2-way image classification set "honeysuckle-image-dataset" from GitHub (SUNGJIU-NIANQI/honeysuckle-image-dataset); label vocabulary: jinyinhua, shanyinhua.

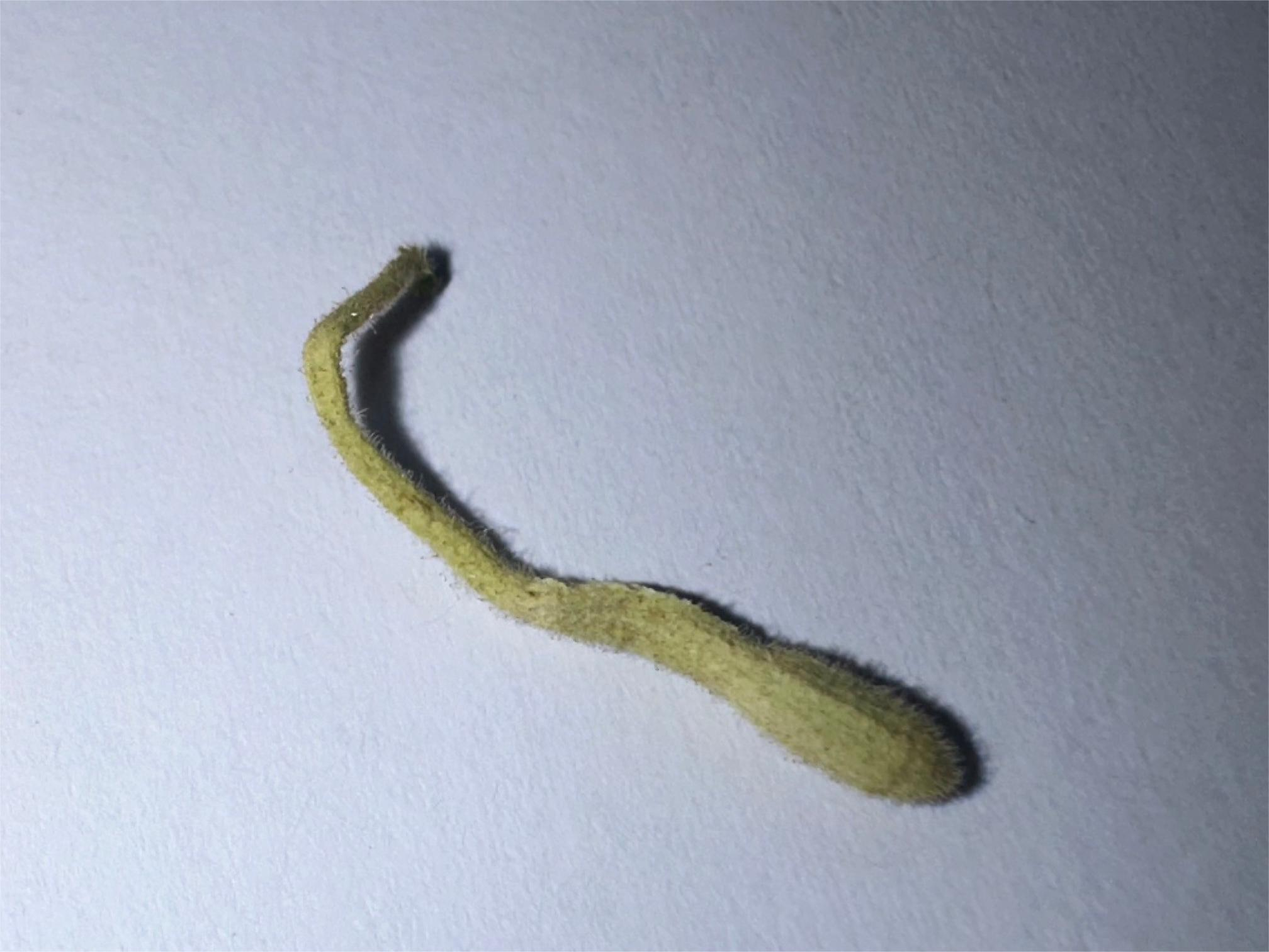
Label: jinyinhua

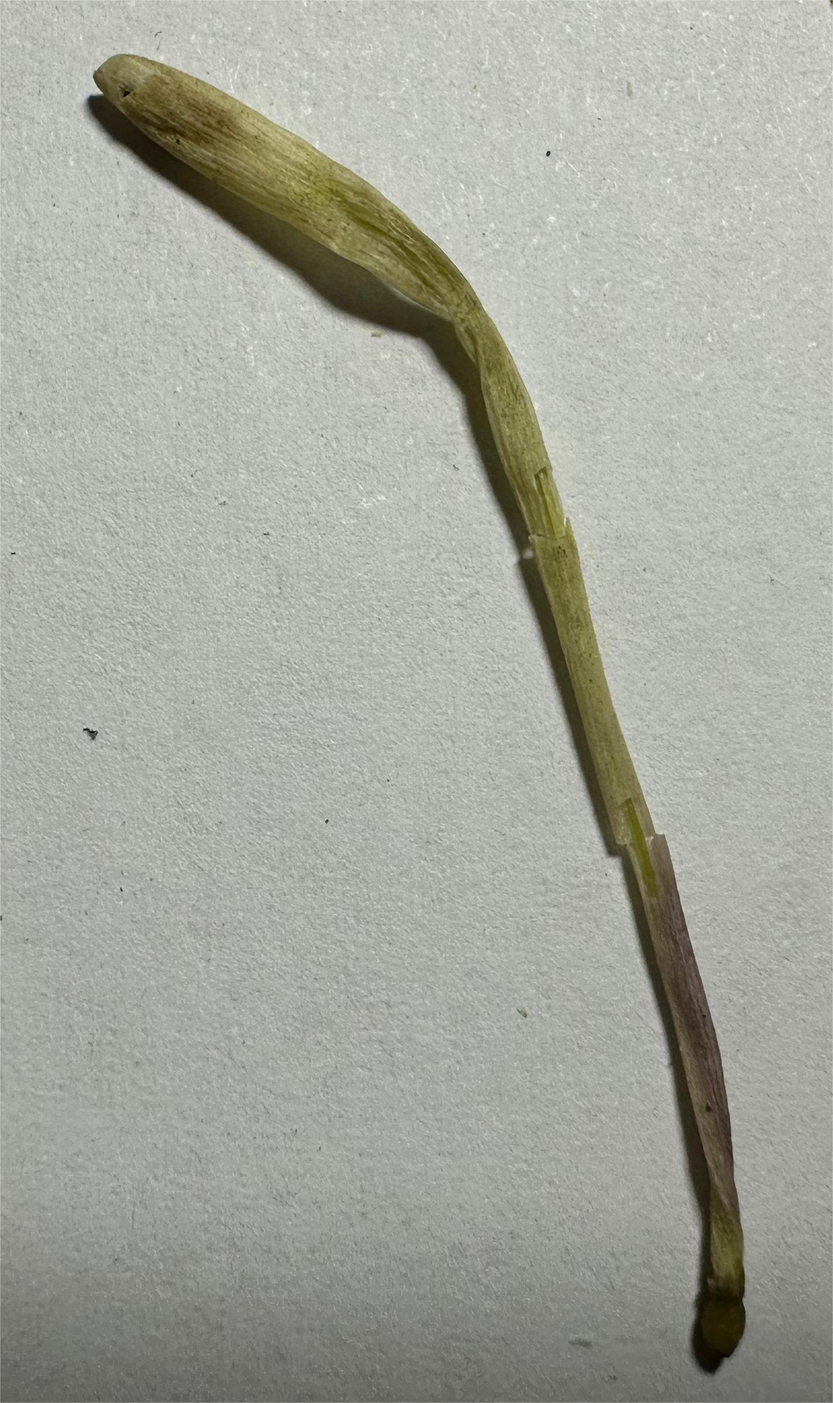
Label: shanyinhua

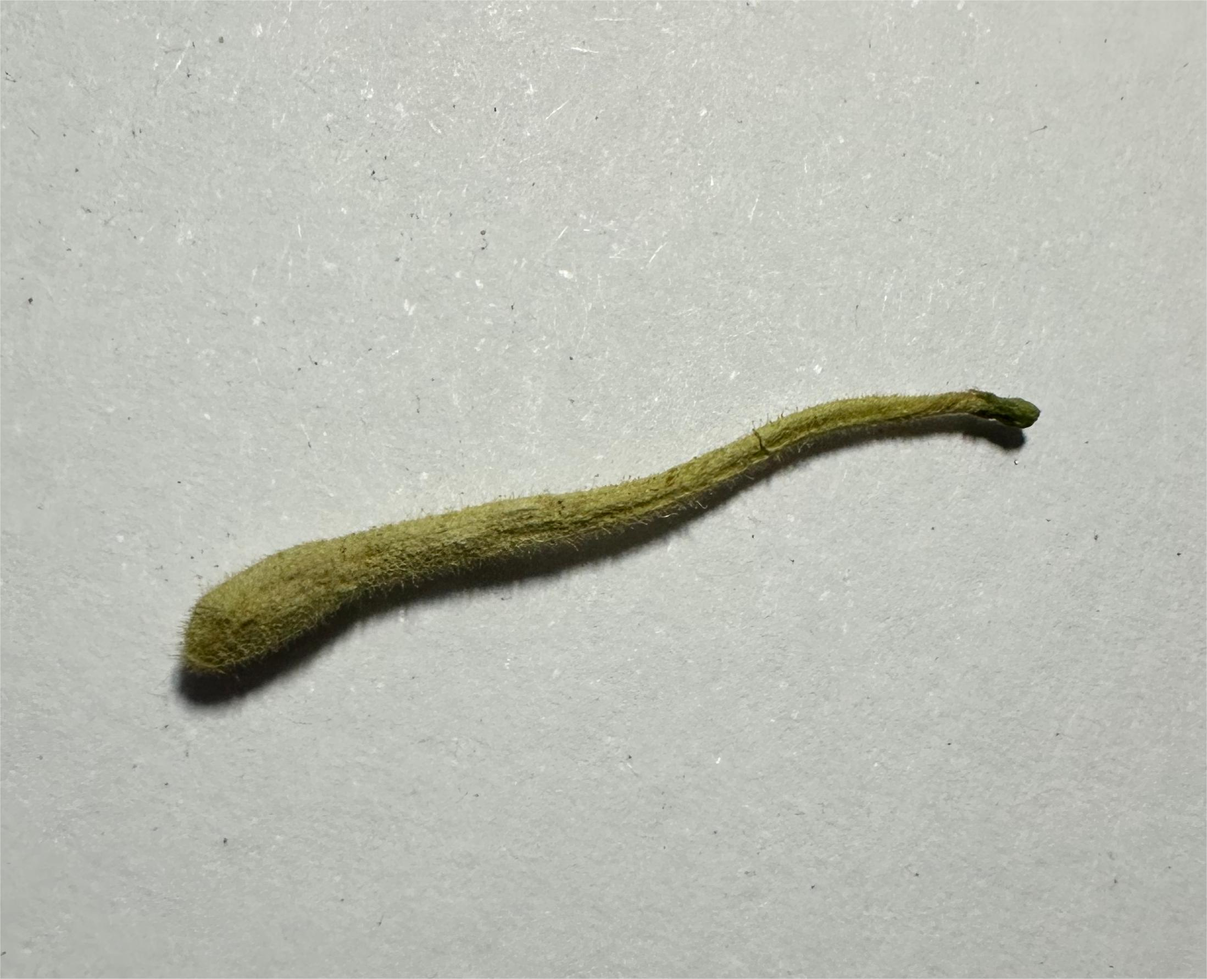
Label: jinyinhua

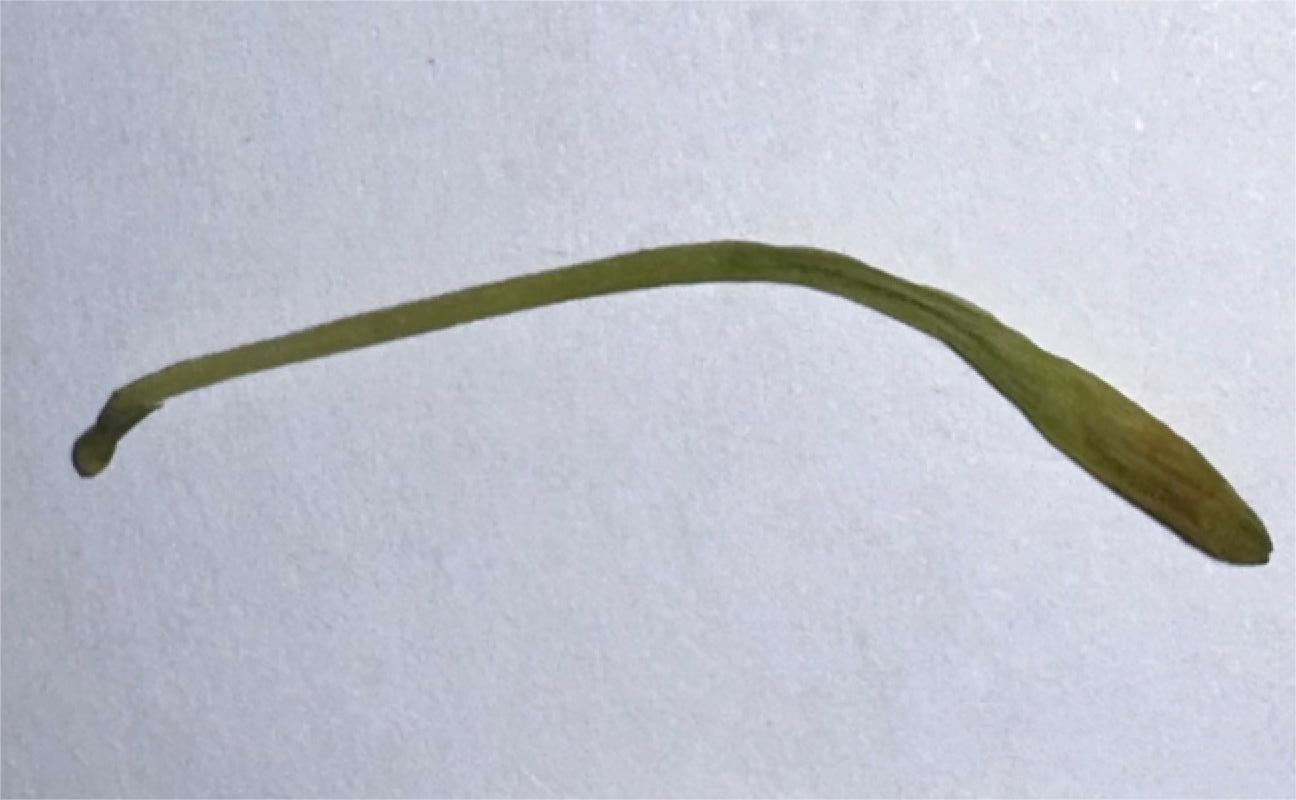
Label: shanyinhua

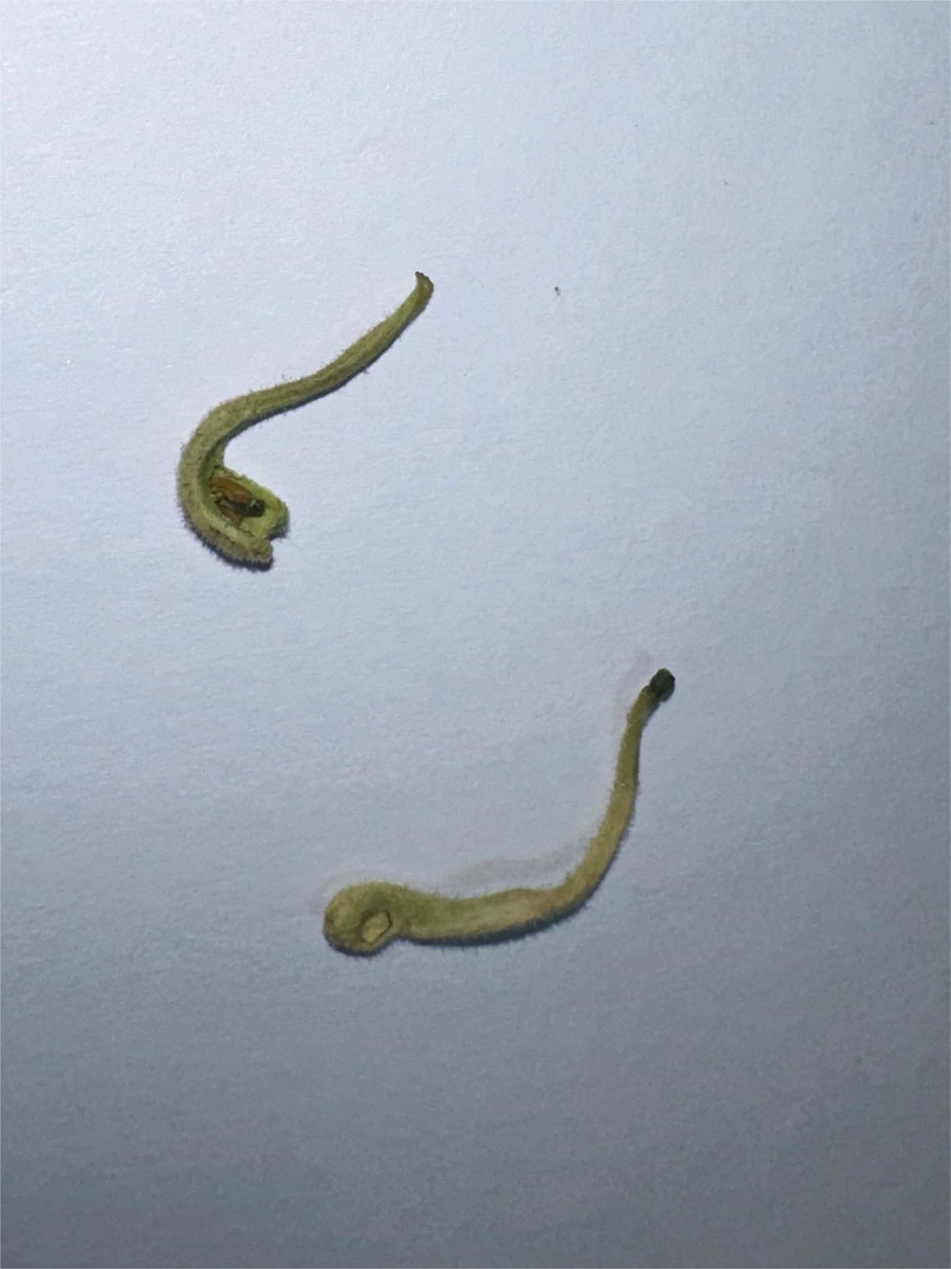
Label: jinyinhua

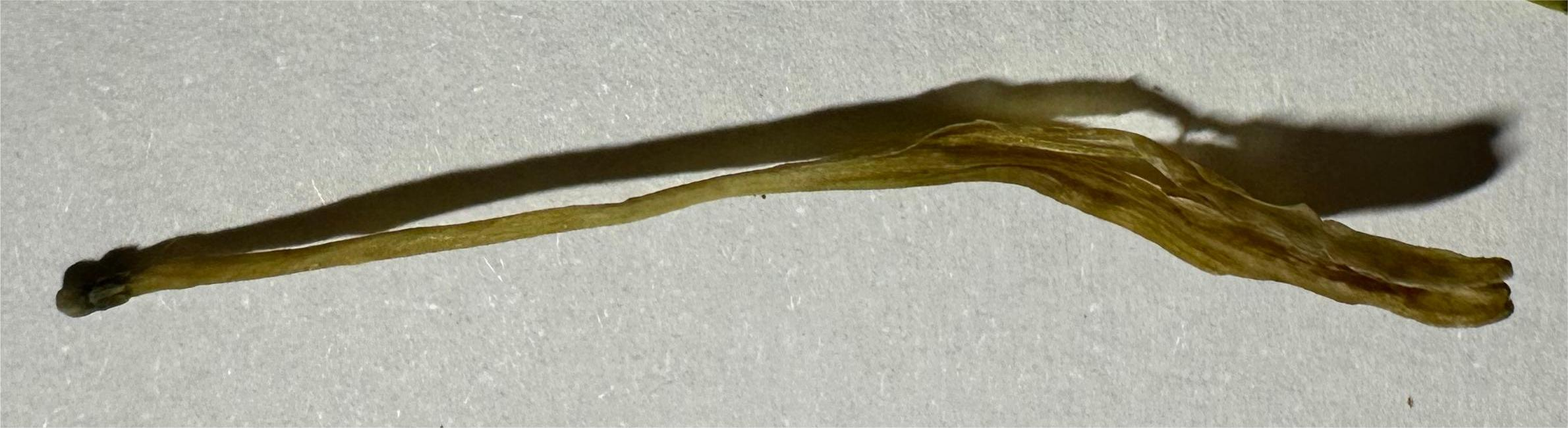
Label: shanyinhua
